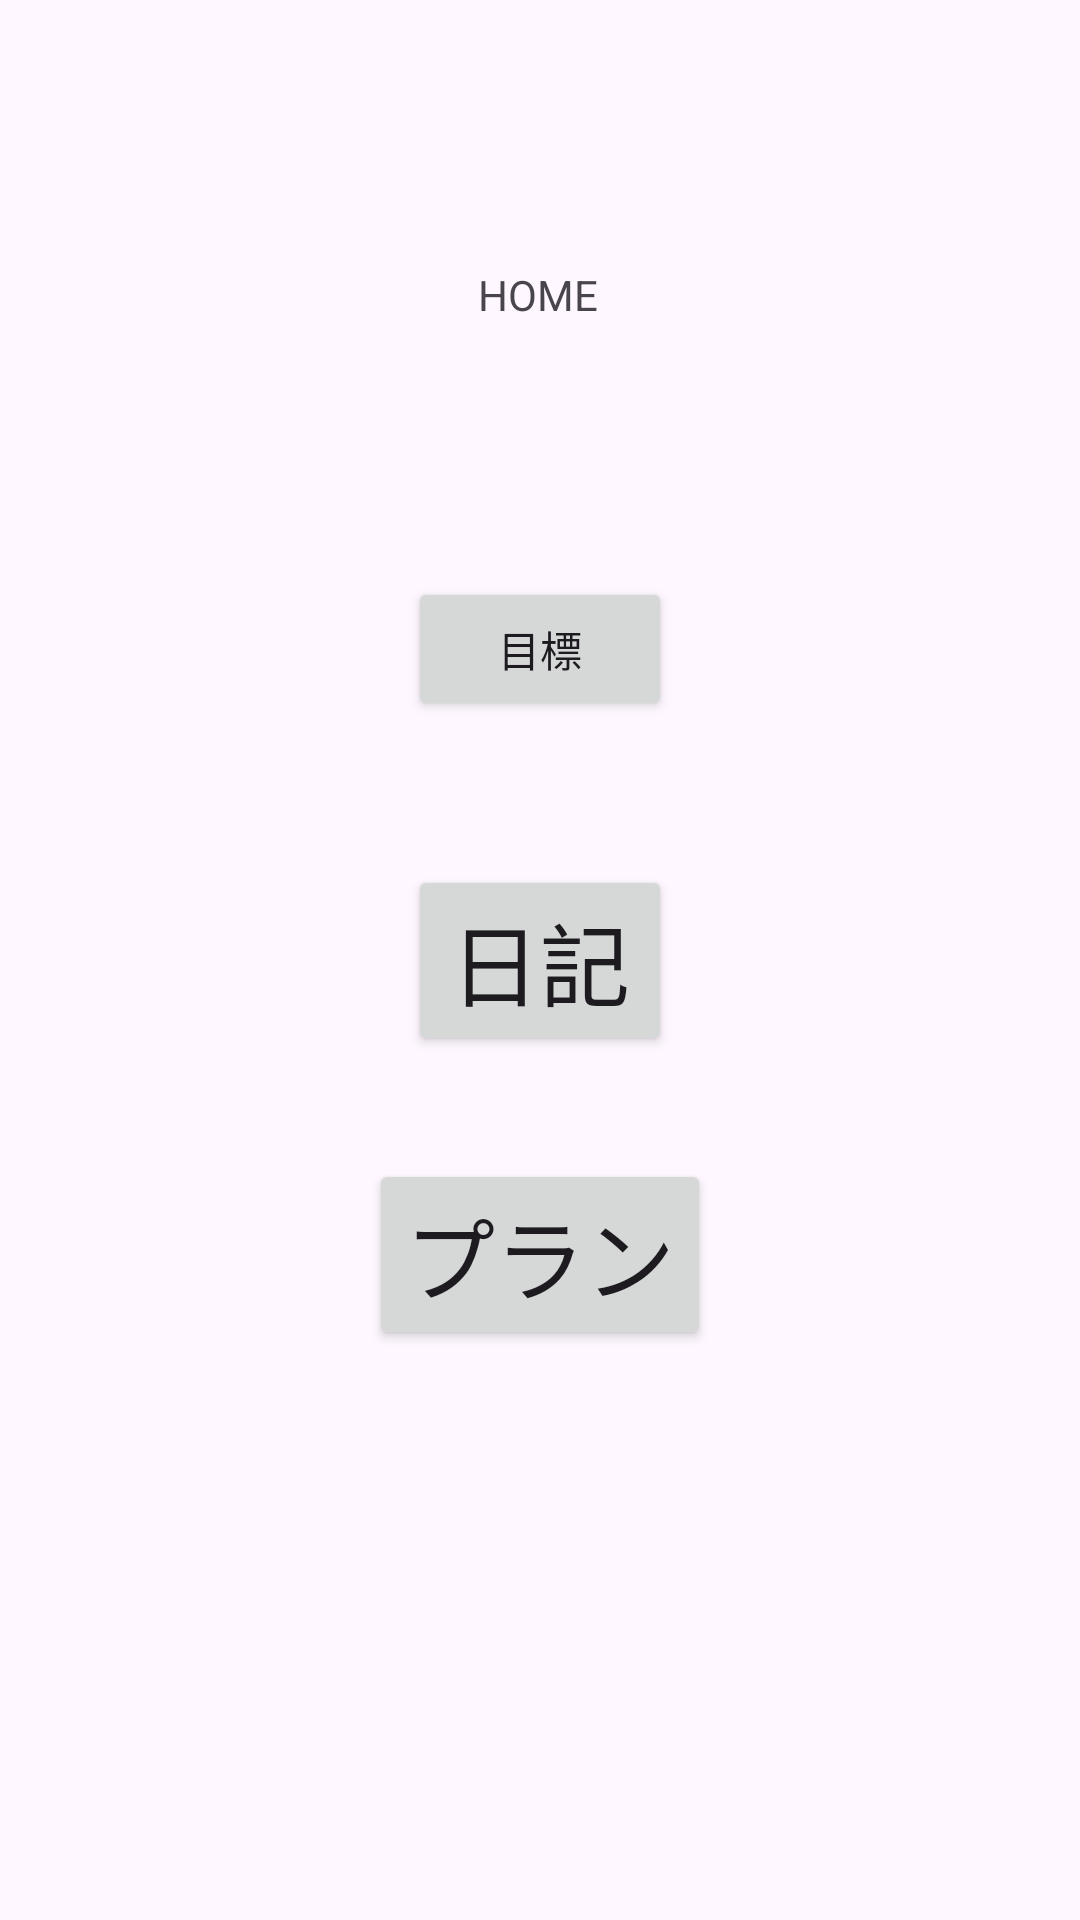

Write the Android layout XML for this screen, with the resource values it uses.
<!-- AndroidManifest.xml: application theme Theme.BeBodySub -->
<!-- res/layout/activity_main.xml -->
<?xml version="1.0" encoding="utf-8"?>
<androidx.constraintlayout.widget.ConstraintLayout xmlns:android="http://schemas.android.com/apk/res/android"
    xmlns:app="http://schemas.android.com/apk/res-auto"
    xmlns:tools="http://schemas.android.com/tools"
    android:layout_width="match_parent"
    android:layout_height="match_parent"
    tools:context=".front.MainActivity">

    <TextView
        android:layout_width="wrap_content"
        android:layout_height="wrap_content"
        android:text="HOME"
        app:layout_constraintBottom_toBottomOf="parent"
        app:layout_constraintEnd_toEndOf="parent"
        app:layout_constraintHorizontal_bias="0.498"
        app:layout_constraintStart_toStartOf="parent"
        app:layout_constraintTop_toTopOf="parent"
        app:layout_constraintVertical_bias="0.143" />

    <Button
        android:id="@+id/goal_btn"
        android:layout_width="wrap_content"
        android:layout_height="wrap_content"
        android:text="目標"
        app:layout_constraintBottom_toBottomOf="parent"
        app:layout_constraintEnd_toEndOf="parent"
        app:layout_constraintStart_toStartOf="parent"
        app:layout_constraintTop_toTopOf="parent"
        app:layout_constraintVertical_bias="0.325" />

    <Button
        android:id="@+id/send_button"
        android:text="日記"
        android:textSize="30sp"
        android:layout_margin="20dp"
        android:layout_width="wrap_content"
        android:layout_height="wrap_content"
        app:layout_constraintBottom_toBottomOf="parent"
        app:layout_constraintLeft_toLeftOf="parent"
        app:layout_constraintRight_toRightOf="parent"
        app:layout_constraintTop_toTopOf="parent" />

    <Button
        android:id="@+id/plan_button"
        android:layout_width="wrap_content"
        android:layout_height="wrap_content"
        android:layout_margin="20dp"
        android:text="プラン"
        android:textSize="30sp"
        app:layout_constraintBottom_toBottomOf="parent"
        app:layout_constraintLeft_toLeftOf="parent"
        app:layout_constraintRight_toRightOf="parent"
        app:layout_constraintTop_toTopOf="parent"
        app:layout_constraintVertical_bias="0.683" />

</androidx.constraintlayout.widget.ConstraintLayout>
<!-- resources referenced by this layout -->
<resources>
  <style name="Theme.BeBodySub" parent="Base.Theme.BeBodySub" />
  <style name="Base.Theme.BeBodySub" parent="Theme.Material3.DayNight.NoActionBar">
          
          
      </style>
</resources>
